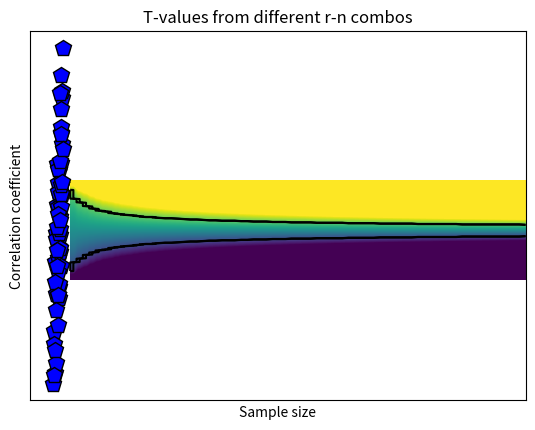

Python code for this plot:
# -*- coding: utf-8 -*-
# Auto-generated from 'stats_corr_corrcoef.ipynb' on 2025-08-08T15:22:56
# Source: code cells extracted; markdown preserved as comments.

# %% [markdown]
# # COURSE: Master statistics and machine learning: Intuition, Math, code
# ##### COURSE URL: udemy.com/course/statsml_x/?couponCode=202304 
# ## SECTION: Correlation
# ### VIDEO: Correlation coefficient
# [redacted]

# In [ ]
# import libraries
import matplotlib.pyplot as plt
import numpy as np
import scipy.stats as stats

# In [ ]
## simulate data

N = 66

# generate correlated data
x = np.random.randn(N)
y = x + np.random.randn(N)

# plot the data
plt.plot(x,y,'kp',markerfacecolor='b',markersize=12)
plt.xlabel('Variable X')
plt.ylabel('Variable Y')
plt.xticks([])
plt.yticks([])
plt.show()

# In [ ]
## compute covariance

# precompute the means
meanX = np.mean(x)
meanY = np.mean(y)

### the loop method
covar1 = 0
for i in range(N):
    covar1 = covar1 + (x[i]-meanX)*(y[i]-meanY)
    

# and now for the normalization
covar1 = covar1/(N-1)

### the linear algebra method
xCent = x-meanX
yCent = y-meanY
covar2 = np.dot(xCent,yCent) / (N-1)

### the Python method
covar3 = np.cov(np.vstack((x,y)))

print(covar1,covar2,covar3)

# In [ ]
## now for correlation

### the long method
corr_num = sum( (x-meanX) * (y-meanY) )
corr_den = sum((x-meanX)**2) * sum((y-meanY)**2)
corr1 = corr_num/np.sqrt(corr_den)


### the Python method
corr2 = np.corrcoef(np.vstack((x,y)))

print(corr1,corr2)

# In [ ]
## correlation as normalized covariance

xn = stats.zscore(x,ddof=1)
yn = stats.zscore(y)

corr3 = np.dot(xn,yn) / (N-1)

print(corr3)

# In [ ]
## 2D t-value space based on r and n

# define parameters
r = np.linspace(-1,1,248)
n = np.round( np.linspace(5,200,73) )

# initialize t-value matrix
tmatrix = np.zeros((len(r),len(n)))
pmatrix = np.zeros((len(r),len(n)))

for ri in range(len(r)):
    for ni in range(len(n)):
        
        # the t-value, split into num/den
        num = r[ri]*np.sqrt(n[ni]-2)
        den = np.sqrt(1-r[ri]**2)
        
        tmatrix[ri,ni] = num/den
        pmatrix[ri,ni] = 1-stats.t.cdf(abs(num/den),n[ni]-2)

        
        
# Soooo curious to see it!
plt.imshow(tmatrix,vmin=-3,vmax=3,extent=[n[0],n[-1],r[0],r[-1]],aspect='auto',origin='lower')
plt.contour(pmatrix<.05,1,colors='k',extent=[n[0],n[-1],r[0],r[-1]])
plt.xlabel('Sample size')
plt.ylabel('Correlation coefficient')
plt.title('T-values from different r-n combos')
plt.show()

# question: Why the warning message?

# In [ ]
# final note on statistical significance

r,p = stats.pearsonr(x,y)
print(r,p)

